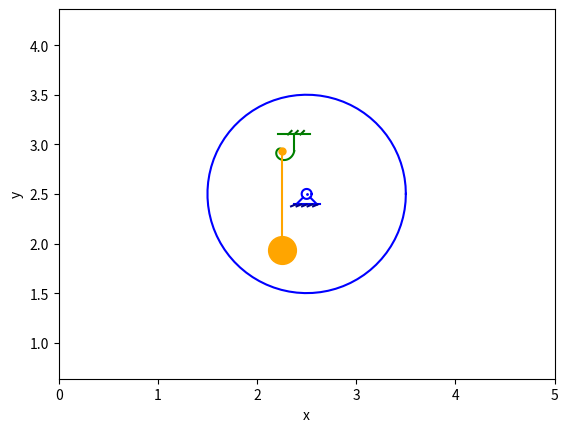
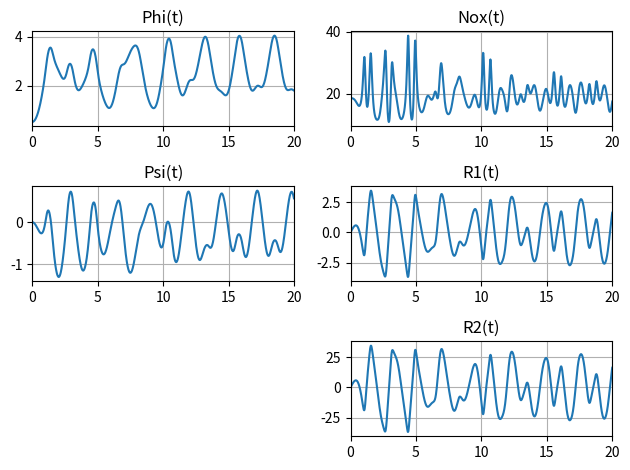

These figures' Python source, in order:
import numpy as np
import math
import matplotlib.pyplot as plt
from matplotlib.animation import FuncAnimation
import sympy as sp
from scipy.integrate import odeint

def odesys(y, t, r, a, l, m1, m2, c, g): # Функция создания системы диффуров
    dy = np.zeros(4) # инициализация массива для производных
    dy[0] = y[2] # угловая скорость для фи
    dy[1] = y[3] # угловая скорость для психи
    a11 = m1*r**2 + 2*m2*a**2 # вычисление первого элемента матрицы системы
    a12 = 2*m2*a*l*np.cos(y[0] + y[1]) # вычисление второго элемента матрицы
    a21 = m2*l*a*np.cos(y[0] + y[1]) # вычисление третьего элемента матрицы
    a22 = m2*l**2 # вычисление четвертого элемента матрицы
    b1 = 2*m2*a*l*np.sin(y[0] + y[1])*y[3]**2 + 2*m2*g*a*np.sin(y[0]) - 2*c*(y[0] + y[1]) # правая часть для первой координаты
    b2 = m2*l*a*np.sin(y[0] + y[1])*y[2]**2 - m2*g*l*np.sin(y[1]) - c*(y[0] + y[1]) # правая часть для второй координаты
    dy[2] = (b1*a22 - b2*a12) / (a11*a22 - a12*a21) # угловое ускорение для фи
    dy[3] = (b2*a11 - b1*a21) / (a11*a22 - a12*a21) # угловое ускорение для психи
    return dy

### ИЗМЕНЯЕМЫЕ ПАРАМЕТРЫ СИСТЕМЫ

R = 1 # радиус диска
A = 0.5 # расстояние между шарниром и центром диска
L = 1 # длина стержня, на котором шарнирно прикреплён груз
M1 = 1 # масса диска
M2 = 1 # масса груза
C = 1 # жёсткость спиральной пружины
G = 9.81 # ускорение свободного падения

### НАЧАЛЬНЫЕ ЗНАЧЕНИЯ

PHI0 = math.pi/6 # начальный угол фи
PSI0 = 0 # начальный угол психи
DPHI0 = 0 # начальная угловая скорость для фи
DPSI0 = 0 # начальная угловая скорость для психи
Y0 = [PHI0, PSI0, DPHI0, DPSI0] # начальные условия

### СТАТИЧЕСКАЯ ЧАСТЬ

X_C = R + A + L # координаты центра диска
Y_C = R + A + L
RM = R / 20 # радиус маленького круга в центре диска

ang = np.linspace(0, 2*math.pi, 80) # углы для отрисовки кругов
X_Disk = X_C + R * np.cos(ang) # координаты диска
Y_Disk = Y_C + R * np.sin(ang)
X_Sm = X_C + RM * np.cos(ang) # координаты маленького круга в центре диска
Y_Sm = Y_C + RM * np.sin(ang)

X_Side_1 = [X_C + RM * np.cos(math.pi * 5 / 4), X_C + RM * 3 * np.cos(math.pi * 5 / 4)] # боковые линии (центр)
Y_Side_1 = [X_C + RM * np.sin(math.pi * 5 / 4), Y_C + RM * 3 * np.sin(math.pi * 5 / 4)]
X_Side_2 = [X_C + RM * np.cos(math.pi / -4), X_C + RM * 3 * np.cos(math.pi / -4)]
Y_Side_2 = [X_C + RM * np.sin(math.pi / -4), Y_C + RM * 3 * np.sin(math.pi / -4)]

X_Bottom = [X_Side_1[1] - R / 40, X_Side_2[1] + R / 40] # линия-закреп центра
Y_Bottom = [Y_Side_1[1], Y_Side_2[1]]

X_Lines_1 = np.linspace(float(X_Bottom[0]) + R / 50, float(X_Bottom[1]) - R / 50, 5) # полоски на линии-закрепа центра диска
X_Lines_2 = X_Lines_1 + R / 20 * np.cos(math.pi * 9 / 8)
Y_Lines_1 = np.full(5, Y_Bottom[0])
Y_Lines_2 = Y_Lines_1 + R / 20 * np.sin(math.pi * 9 / 8)

### ДИНАМИЧЕСКАЯ ЧАСТЬ

Steps = 1000 # количество шагов
t_fin = 20 # конечное время
t = np.linspace(0, t_fin, Steps) # время
X_Sh = np.zeros_like(t) # координаты шарнира
Y_Sh = np.zeros_like(t)
X_Gr = np.zeros_like(t) # координаты груза
Y_Gr = np.zeros_like(t)

Sol = odeint(odesys, Y0, t, (R, A, L, M1, M2, C, G)) # решение диффура

phi = Sol[:, 0] # угол между вертикальной осью и радиус-вектором к шарниру
psi = Sol[:, 1] # угол между вертикальной осью и стержнем
dphi = Sol[:, 2] # угловые скорости
dpsi = Sol[:, 3]
ddphi = [odesys(y, t, R, A, L, M1, M2, C, G)[2] for y, t in zip(Sol, t)] # угловые ускорения для фи
ddpsi = [odesys(y, t, R, A, L, M1, M2, C, G)[3] for y, t in zip(Sol, t)] # угловые ускорения для психи

for i in np.arange(len(t)): # просчёт основных величин
    X_Sh[i] = X_C + A * np.cos(phi[i] + math.pi / 2) # вычисление координат шарнира
    Y_Sh[i] = Y_C + A * np.sin(phi[i] + math.pi / 2)
    X_Gr[i] = X_Sh[i] + L * np.cos(-psi[i] - math.pi / 2) # вычисление координат груза
    Y_Gr[i] = Y_Sh[i] + L * np.sin(-psi[i] - math.pi / 2)

### ПЕРЕХОД К ОТРИСОВКЕ

fig = plt.figure() # задаём пространство для отрисовки
ax = fig.add_subplot(1, 1, 1)
ax.axis('equal')
ax.set(xlim=[0, X_C * 2], ylim=[0, Y_C * 2])
ax.set(xlabel="x", ylabel="y")

### СТАТИЧЕСКАЯ ОТРИСОВКА

ax.plot(X_C, Y_C, marker='o', markersize=1, color='blue') # отрисовка центра диска
ax.plot(X_Disk, Y_Disk, color='blue') # отрисовка диска
ax.plot(X_Sm, Y_Sm, color='blue') # отрисовка кружка вокруг центра диска
ax.plot(X_Side_1, Y_Side_1, color='blue') # отрисовка боковых линий от центра диска
ax.plot(X_Side_2, Y_Side_2, color='blue')
ax.plot(X_Bottom, Y_Bottom, color='blue') # отрисовка линии-закрепа центра диска
for i in np.arange(len(X_Lines_1)): # отрисовка штрихов на линии-закрепе центра диска
    ax.plot([X_Lines_1[i], X_Lines_2[i]], [Y_Lines_1[i], Y_Lines_2[i]], color='darkblue')

### ДИНАМИЧЕСКАЯ ОТРИСОВКА

LEN = R / 6 # длина линии-закрепа пружинки
WIDE = R / 8 # ширина линии-закрепа пружинки
X_DSHT = R / 20 * np.cos(math.pi / 4) # сдвиги штрихов по координатам
Y_DSHT = R / 20 * np.cos(math.pi / 4)
R1 = R / 8 # радиусы спиральной пружины
R2 = R / 64

thetta = np.linspace(0, 3 / 2 * math.pi + psi[0], 100) # угол проворота спиральной пружины
X_SpiralSpr = (R1 + thetta * (R2 - R1) / thetta[-1]) * np.cos(thetta) # координаты точек спиральной пружины
Y_SpiralSpr = -(R1 + thetta * (R2 - R1) / thetta[-1]) * np.sin(thetta)

spr, = ax.plot(X_SpiralSpr + X_Sh[0], Y_SpiralSpr + Y_Sh[0], color='green') # отрисовка спиральной пружины
pl1, = ax.plot([X_Sh[0] + R1 - WIDE / 2, X_Sh[0] + R1 - WIDE / 2 + X_DSHT], [Y_Sh[0] + LEN, Y_Sh[0] + LEN + Y_DSHT], color='darkgreen') # штрихи на линии-закрепе спиральки
pl2, = ax.plot([X_Sh[0] + R1, X_Sh[0] + R1 + X_DSHT], [Y_Sh[0] + LEN, Y_Sh[0] + LEN + Y_DSHT], color='darkgreen')
pl3, = ax.plot([X_Sh[0] + R1 + WIDE / 2, X_Sh[0] + R1 + WIDE / 2 + X_DSHT], [Y_Sh[0] + LEN, Y_Sh[0] + LEN + Y_DSHT], color='darkgreen')
hl, = ax.plot([X_Sh[0] + R1 - WIDE / 2 - R / 10, X_Sh[0] + R1 + WIDE / 2 + R / 10], [Y_Sh[0] + LEN, Y_Sh[0] + LEN], color='green') # отрисовка вертикальной линии от спиральки
upl, = ax.plot([X_Sh[0] + R1, X_Sh[0] + R1], [Y_Sh[0], Y_Sh[0] + LEN], color='green') # отрисовка линии-закрепа спирали
sh, = ax.plot(X_Sh[0], Y_Sh[0], marker='o', markersize=5, color='orange') # отрисовка шарнира
st, = ax.plot([X_Sh[0], X_Gr[0]], [Y_Sh[0], Y_Gr[0]], color='orange') # отрисовка стержня
gr, = ax.plot(X_Gr[0], Y_Gr[0], marker='o', markersize=20, color='orange') # отрисовка грузика

def anima(i): # функция анимации
    thetta = np.linspace(0, 3 / 2 * math.pi + psi[i], 100)
    X_SpiralSpr = (R1 + thetta * (R2 - R1) / thetta[-1]) * np.cos(thetta)
    Y_SpiralSpr = -(R1 + thetta * (R2 - R1) / thetta[-1]) * np.sin(thetta)
    spr.set_data(X_SpiralSpr + X_Sh[i], Y_SpiralSpr + Y_Sh[i]) # обновление координат спиральной пружины
    pl1.set_data([X_Sh[i] + R1 - WIDE / 2, X_Sh[i] + R1 - WIDE / 2 + X_DSHT], [Y_Sh[i] + LEN, Y_Sh[i] + LEN + Y_DSHT])
    pl2.set_data([X_Sh[i] + R1, X_Sh[i] + R1 + X_DSHT], [Y_Sh[i] + LEN, Y_Sh[i] + LEN + Y_DSHT])
    pl3.set_data([X_Sh[i] + R1 + WIDE / 2, X_Sh[i] + R1 + WIDE / 2 + X_DSHT], [Y_Sh[i] + LEN, Y_Sh[i] + LEN + Y_DSHT])
    hl.set_data([X_Sh[i] + R1 - WIDE / 2, X_Sh[i] + R1 + WIDE / 2], [Y_Sh[i] + LEN, Y_Sh[i] + LEN])
    upl.set_data([X_Sh[i] + R1, X_Sh[i] + R1], [Y_Sh[i], Y_Sh[i] + LEN])
    sh.set_data(X_Sh[i], Y_Sh[i]) # обновление позиции шарнира
    st.set_data([X_Sh[i], X_Gr[i]], [Y_Sh[i], Y_Gr[i]]) # обновление стержня
    gr.set_data(X_Gr[i], Y_Gr[i]) # обновление позиции груза
    return spr, pl1, pl2, pl3, hl, upl, sh, st, gr

anim = FuncAnimation(fig, anima, frames=Steps, interval=40, repeat=False) # создаём разовую анимацию
### ГРАФИКИ ЗАВИСИМОСТЕЙ ВЕЛИЧИН ОТ ВРЕМЕНИ

Nox = (M1 + M2) * G - M2 * (A * (ddphi * np.sin(phi) + dphi**2 * np.cos(phi)) - L * (ddpsi * np.sin(psi) + dpsi**2 * np.cos(psi))) # проекция реакции оси диска
k1 = 1 # коэффициенты для нахождения силы сопротивления R
k2 = 10

pls = plt.figure()
p1 = pls.add_subplot(3, 2, 1) # строим графики величин
p1.set(xlim=[0, t_fin])
p1.plot(t, phi)
p1.grid()
plt.title('Phi(t)')

p2 = pls.add_subplot(3, 2, 3)
p2.plot(t, psi)
p2.grid()
p2.set(xlim=[0, t_fin])
plt.title('Psi(t)')

p3 = pls.add_subplot(3, 2, 2)
p3.plot(t, Nox)
p3.grid()
p3.set(xlim=[0, t_fin])
plt.title('Nox(t)')

p4 = pls.add_subplot(3, 2, 4)
p4.plot(t, -k1 * dpsi)
p4.grid()
p4.set(xlim=[0, t_fin])
plt.title('R1(t)')

p5 = pls.add_subplot(3, 2, 6)
p5.plot(t, -k2 * dpsi)
p5.grid()
p5.set(xlim=[0, t_fin])
plt.title('R2(t)')

plt.tight_layout() # чтобы не накладывались названия
plt.show()
